Run: headless pygame with SDL's dummy video driver; simulated clock (each Clock.tick advances the game by its frame time, no real sleeping); random seed 0; keys injected as events and as key.get_pressed() state; no mouse input.
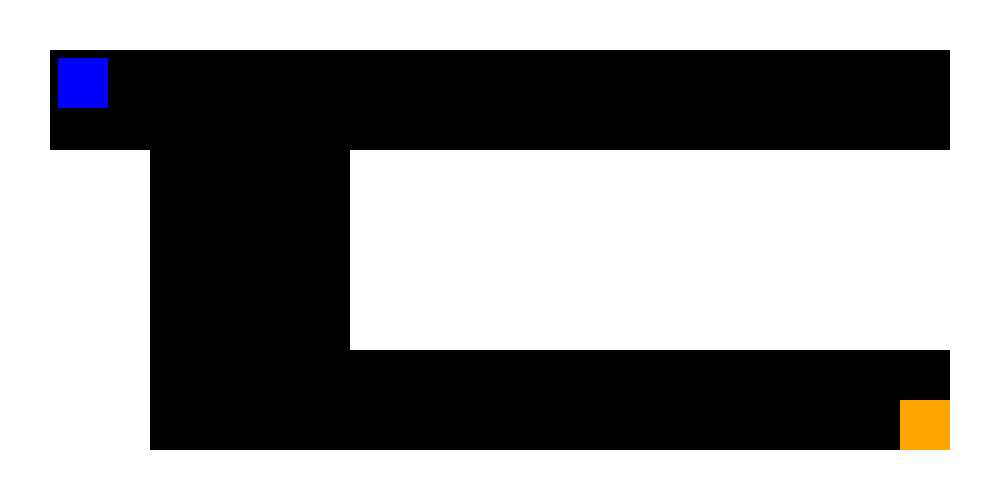
Frame 1 of 4 · flips 1–60 · no input
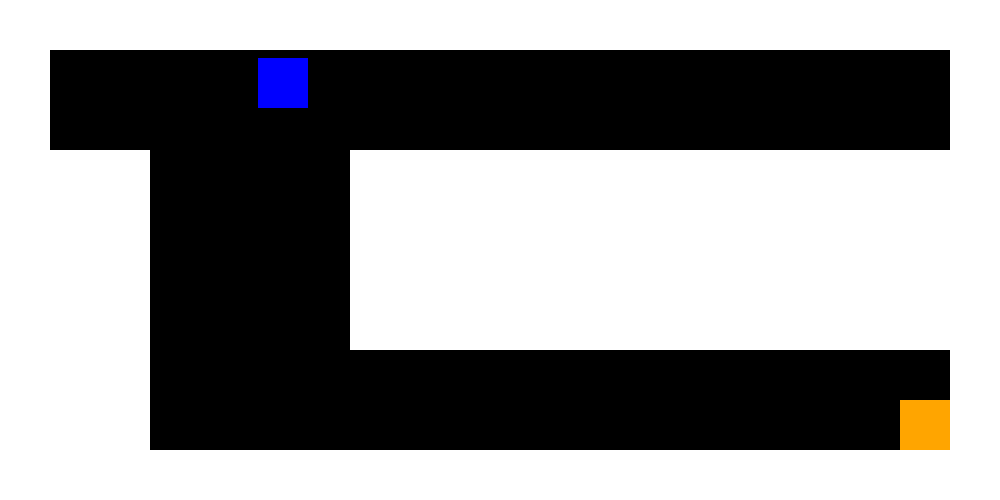
Frame 2 of 4 · flips 61–180 · tapped SPACE, RETURN · held RIGHT (→), D
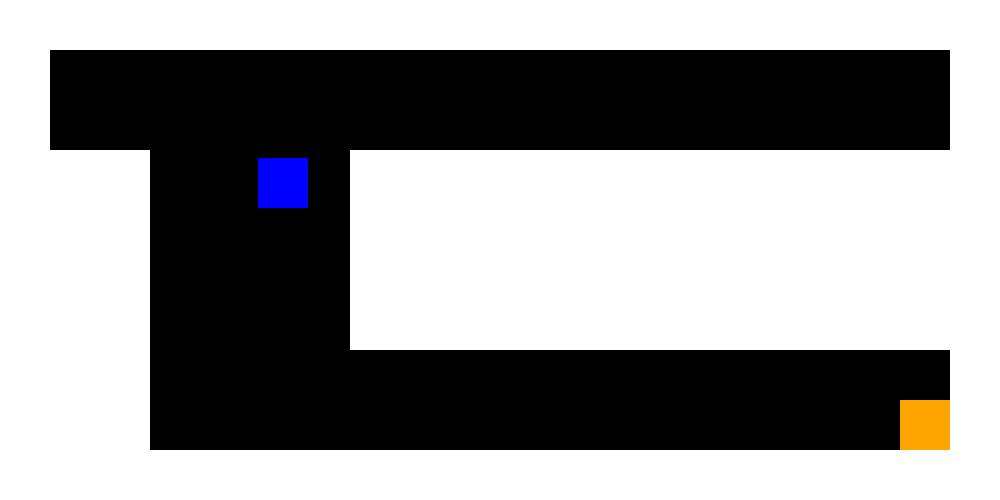
Frame 3 of 4 · flips 181–300 · held DOWN (↓), S
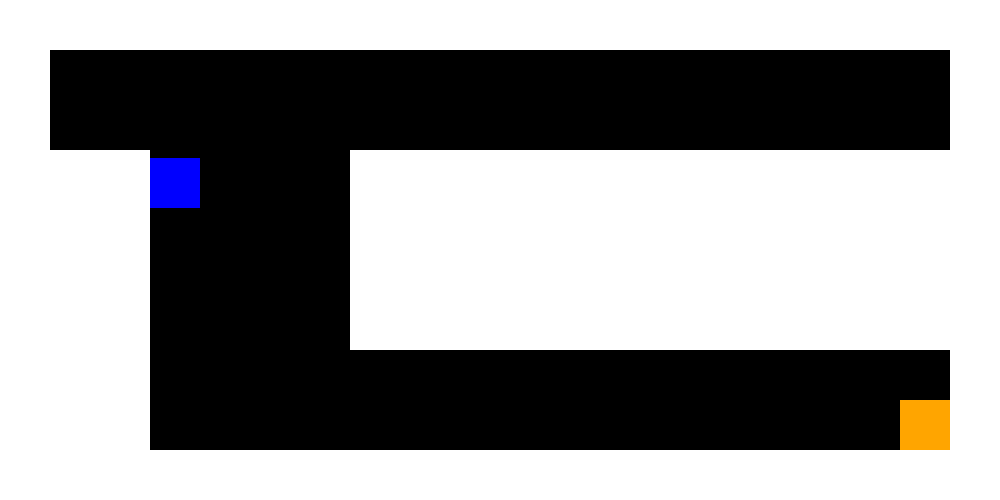
Frame 4 of 4 · flips 301–420 · held LEFT (←), A, UP (↑), W

The pygame program that drew these frames:

import os
import random
import pygame

# class the orange dude
class Player(object):
    def __init__(self, grid_size, initial_position=(0, 0)):
        self.rect = pygame.Rect(initial_position[0], initial_position[1], grid_size, grid_size)
        self.grid_size = grid_size

    def move(self, dx, dy):
        # move by grid size
        dx *= self.grid_size
        dy *= self.grid_size
        # move each axis separately. Note that this checks for collision
        if dx != 0:
            self.move_single_axis(dx, 0)
        if dy != 0:
            self.move_single_axis(0, dy)

    def move_single_axis(self, dx, dy):
        # move the rect
        self.rect.x += dx
        self.rect.y += dy

        # if collide with a wall, move out based on velocity
        for wall in walls:
            if self.rect.colliderect(wall.rect):
                if dx > 0: # moving right; hit left side of the wall
                    self.rect.right = wall.rect.left
                if dx < 0: # moving left; hit right side of the wall
                    self.rect.left = wall.rect.right
                if dy > 0: # moving down; hit top side of the wall
                    self.rect.bottom = wall.rect.top
                if dy < 0: # moving up; hit bottom side of the wall
                    self.rect.top = wall.rect.bottom

# nice class to hold a wall rect
class Wall(object):
    def __init__(self, pos):
        walls.append(self)
        self.rect = pygame.Rect(pos[0], pos[1], grid_cell_size, grid_cell_size)

# initialise pygame
os.environ["SDL_VIDEO_CENTERED"] = "1"
pygame.init()

# set up the display
pygame.display.set_caption("Maze")
screen_width, screen_height = 1000,500
screen = pygame.display.set_mode((screen_width, screen_height))

clock = pygame.time.Clock()
walls = [] # list to hold the walls

# holds the level layout in a list of strings
# use 20walls/row, 10walls/column
level = [
    "WWWWWWWWWWWWWWWWWWWW",
    "W                  W",
    "W                  W",
    "WWW    WWWWWWWWWWWWW",
    "WWW    WWWWWWWWWWWWW",
    "WWW    WWWWWWWWWWWWW",
    "WWW    WWWWWWWWWWWWW",
    "WWW                W",
    "WWW               EW",
    "WWWWWWWWWWWWWWWWWWWW",
]

# Calculate the size of each grid cell based on the screen dimensions and number of cells
num_cols = len(level[0])
num_rows = len(level)
grid_cell_size = 50
screen_width = num_cols * grid_cell_size
screen_height = num_rows * grid_cell_size

# Parse the level string above. W = wall, E = exit
for y, row in enumerate(level):
    for x, col in enumerate(row):
        if col == "W":
            Wall((x * grid_cell_size, y * grid_cell_size))
        if col == "E":
            end_rect = pygame.Rect(x * grid_cell_size, y * grid_cell_size, grid_cell_size, grid_cell_size)
            pygame.draw.rect(screen, (255, 165, 0), end_rect) # Draw the exit

# Set the player's initial position
player_initial_position = (grid_cell_size // 0.85, grid_cell_size // 0.85)  # Adjust the initial position here
player = Player(grid_cell_size, player_initial_position)  # Create the player with adjusted initial position

running = True
while running:
    # handle events
    for event in pygame.event.get():
        if event.type == pygame.QUIT:
            running = False
        elif event.type == pygame.KEYDOWN:
            pressed_keys = pygame.key.get_pressed()
            if pressed_keys[pygame.K_a]:
                player.move(-1, 0)  # Move left
            elif pressed_keys[pygame.K_d]:
                player.move(1, 0)   # Move right
            elif pressed_keys[pygame.K_w]:
                player.move(0, -1)  # Move up
            elif pressed_keys[pygame.K_s]:
                player.move(0, 1)   # Move down

    # check for collision with the exit
    if player.rect.colliderect(end_rect):
        print("You win!")
        running = False

    # fill the screen with black
    screen.fill((0, 0, 0))
    # draw the walls
    for wall in walls:
        pygame.draw.rect(screen, (255, 255, 255), wall.rect)
    # draw the exit
    pygame.draw.rect(screen, (255, 165, 0), end_rect)
    # draw the player
    pygame.draw.rect(screen, (0, 0, 255), player.rect)

    # update the display
    pygame.display.flip()

    # cap the frame rate
    clock.tick(60)

pygame.quit()
